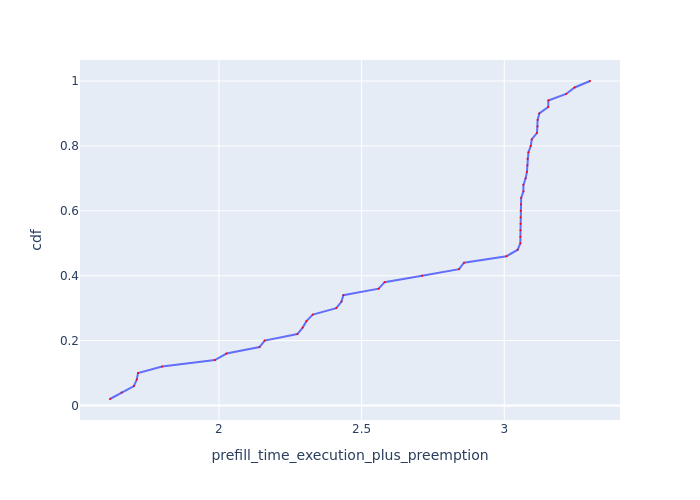

The data file committed next to this chart (first rows):
Request Id, prefill_time_execution_plus_preemption, cdf
0_26, 1.618, 0.02
0_47, 1.659, 0.04
0_8, 1.702, 0.06
0_28, 1.712, 0.08
0_31, 1.716, 0.1
0_24, 1.801, 0.12
0_10, 1.986, 0.14
0_43, 2.027, 0.16
0_0, 2.142, 0.18
0_48, 2.16, 0.2
0_30, 2.275, 0.22
0_4, 2.293, 0.24
0_2, 2.307, 0.26
0_49, 2.329, 0.28
0_19, 2.411, 0.3
0_44, 2.429, 0.32
0_9, 2.436, 0.34
0_39, 2.56, 0.36
0_11, 2.581, 0.38
0_36, 2.712, 0.4
0_15, 2.841, 0.42
0_7, 2.859, 0.44
0_14, 3.008, 0.46
0_23, 3.047, 0.48
0_29, 3.056, 0.5
0_22, 3.057, 0.52
0_46, 3.057, 0.54
0_33, 3.057, 0.56
0_45, 3.057, 0.58
0_42, 3.058, 0.6
0_32, 3.059, 0.62
0_37, 3.059, 0.64
0_20, 3.067, 0.66
0_41, 3.067, 0.68
0_40, 3.075, 0.7
0_12, 3.079, 0.72
0_17, 3.081, 0.74
0_16, 3.082, 0.76
0_25, 3.085, 0.78
0_34, 3.093, 0.8
0_38, 3.096, 0.82
0_13, 3.115, 0.84
0_27, 3.117, 0.86
0_35, 3.117, 0.88
0_21, 3.123, 0.9
0_18, 3.154, 0.92
0_6, 3.154, 0.94
0_1, 3.217, 0.96
0_3, 3.247, 0.98
0_5, 3.3, 1.0
